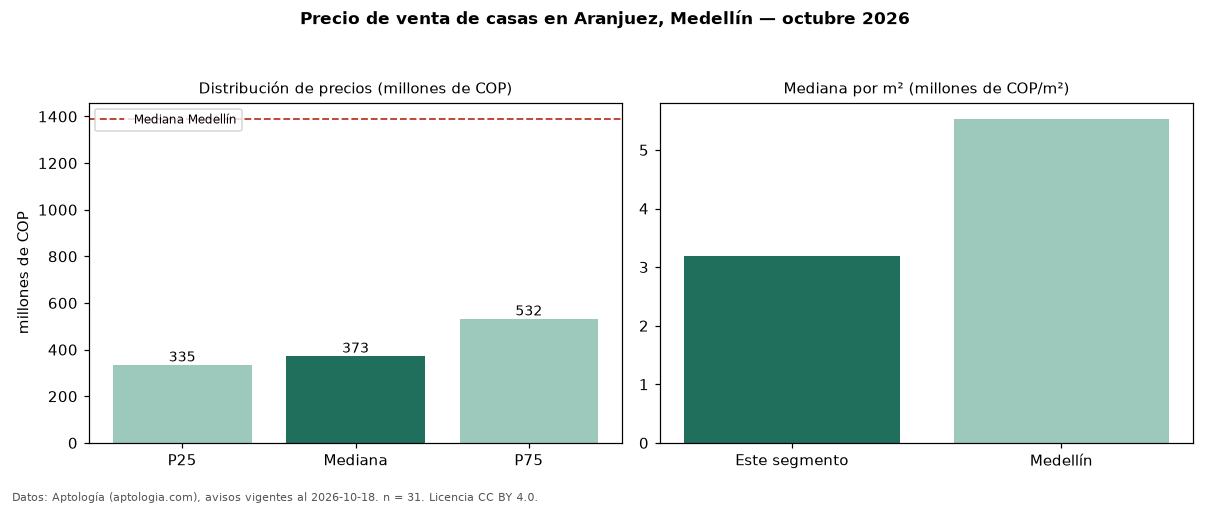

Source data for this figure (header and first rows):
seccion, metrica, valor, moneda, n
precio, p25, 335000000, COP, 31
precio, mediana, 373000000, COP, 31
precio, p75, 532500000, COP, 31
precio, minimo, 260000000, COP, 31
precio, maximo, 860000000, COP, 31
m2, mediana_precio_m2, 3181818, COP, 31
m2, area_mediana_m2, 130.0, m2, 31
banos, mediana_banos, 2.0, , 
estrato, estrato_mas_frecuente, 3, , 31
habitaciones, 3+, 390000000, COP, 29
ciudad, mediana_ciudad_referencia, 1390000000, COP, 
ciudad, mediana_m2_ciudad, 5531915, COP, 
fuente, fecha_datos, 2026-10-18, , 
fuente, atribucion, https://www.aptologia.com/casas-en-venta…, , 
fuente, licencia, CC BY 4.0, , 
